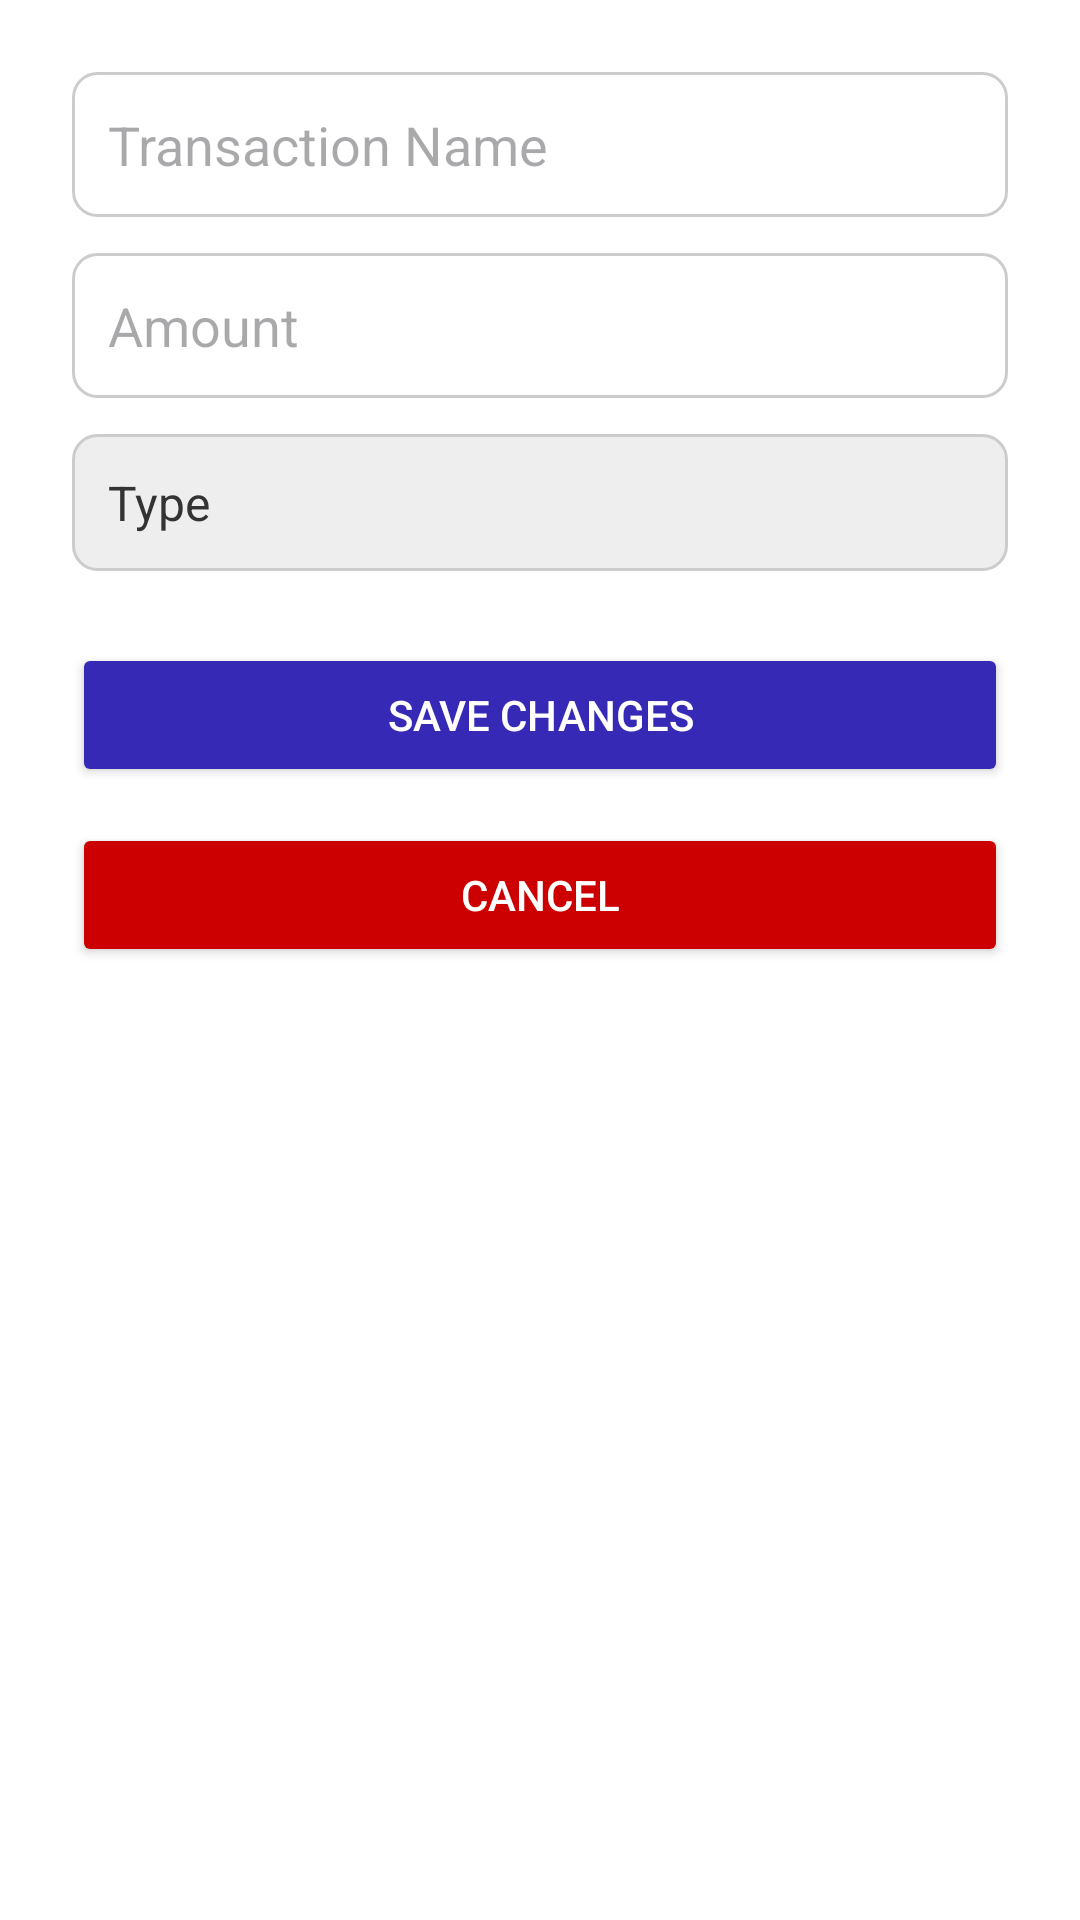

Here is an Android app screen rendered from its layout file. Give the layout XML and the strings, colors and styles it references.
<!-- AndroidManifest.xml: application theme Theme.CoinCrateProject -->
<!-- res/layout/edit_transaction.xml -->
<?xml version="1.0" encoding="utf-8"?>
<LinearLayout xmlns:android="http://schemas.android.com/apk/res/android"
    android:layout_width="match_parent"
    android:layout_height="match_parent"
    android:orientation="vertical"
    android:padding="24dp"
    android:background="@android:color/white">

    <EditText
        android:id="@+id/etEditName"
        android:layout_width="match_parent"
        android:layout_height="wrap_content"
        android:hint="Transaction Name"
        android:inputType="textPersonName"
        android:background="@drawable/edittext_bg"
        android:padding="12dp" />

    <EditText
        android:id="@+id/etEditAmount"
        android:layout_width="match_parent"
        android:layout_height="wrap_content"
        android:hint="Amount"
        android:inputType="numberDecimal"
        android:layout_marginTop="12dp"
        android:background="@drawable/edittext_bg"
        android:padding="12dp" />

    <TextView
        android:id="@+id/tvEditType"
        android:layout_width="match_parent"
        android:layout_height="wrap_content"
        android:text="Type"
        android:textColor="#333333"
        android:textSize="16sp"
        android:padding="12dp"
        android:layout_marginTop="12dp"
        android:background="@drawable/textview_bg" />

    <Button
        android:id="@+id/btnEditSave"
        android:layout_width="match_parent"
        android:layout_height="wrap_content"
        android:text="Save Changes"
        android:layout_marginTop="24dp"
        android:backgroundTint="@color/blue"
        android:textColor="@android:color/white" />

    <Button
        android:id="@+id/btnCancel"
        android:layout_width="match_parent"
        android:layout_height="wrap_content"
        android:text="Cancel"
        android:layout_marginTop="12dp"
        android:backgroundTint="@android:color/holo_red_dark"
        android:textColor="@android:color/white" />

</LinearLayout>
<!-- resources referenced by this layout -->
<resources>
  <color name="blue">#3629B6</color>
  <!-- drawable edittext_bg (drawable) -->
  <?xml version="1.0" encoding="utf-8"?>
  <shape xmlns:android="http://schemas.android.com/apk/res/android"
      android:shape="rectangle">
  
      <solid android:color="@android:color/white" />
  
      <stroke
          android:width="1dp"
          android:color="#CCCCCC" />
  
      <corners android:radius="8dp" />
  
      <padding
          android:left="8dp"
          android:top="8dp"
          android:right="8dp"
          android:bottom="8dp" />
  </shape>
  <!-- drawable textview_bg (drawable) -->
  <?xml version="1.0" encoding="utf-8"?>
  <shape xmlns:android="http://schemas.android.com/apk/res/android"
      android:shape="rectangle">
  
      <solid android:color="#EEEEEE" />
  
      <stroke
          android:width="1dp"
          android:color="#CCCCCC" />
  
      <corners android:radius="8dp" />
  
      <padding
          android:left="8dp"
          android:top="8dp"
          android:right="8dp"
          android:bottom="8dp" />
  </shape>
  <style name="Theme.CoinCrateProject" parent="Base.Theme.CoinCrateProject" />
  <style name="Base.Theme.CoinCrateProject" parent="Theme.Material3.DayNight.NoActionBar">
          
          
      </style>
</resources>
